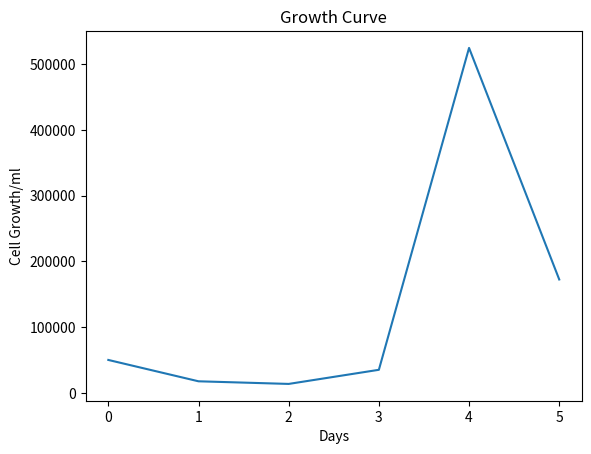

Reproduce this figure in Python.
#!/usr/bin/env python3
# -*- coding: utf-8 -*-
"""
Created on Fri Jun 19 10:59:37 2020

@author: skyler
"""


import matplotlib.pyplot as plt

x = [0, 1, 2, 3, 4, 5]
y = [50000, 17500, 13500, 35000, 525000, 172500]

plt.plot(x, y)
plt.xlabel('Days')
plt.ylabel('Cell Growth/ml')
plt.title('Growth Curve')
plt.show()